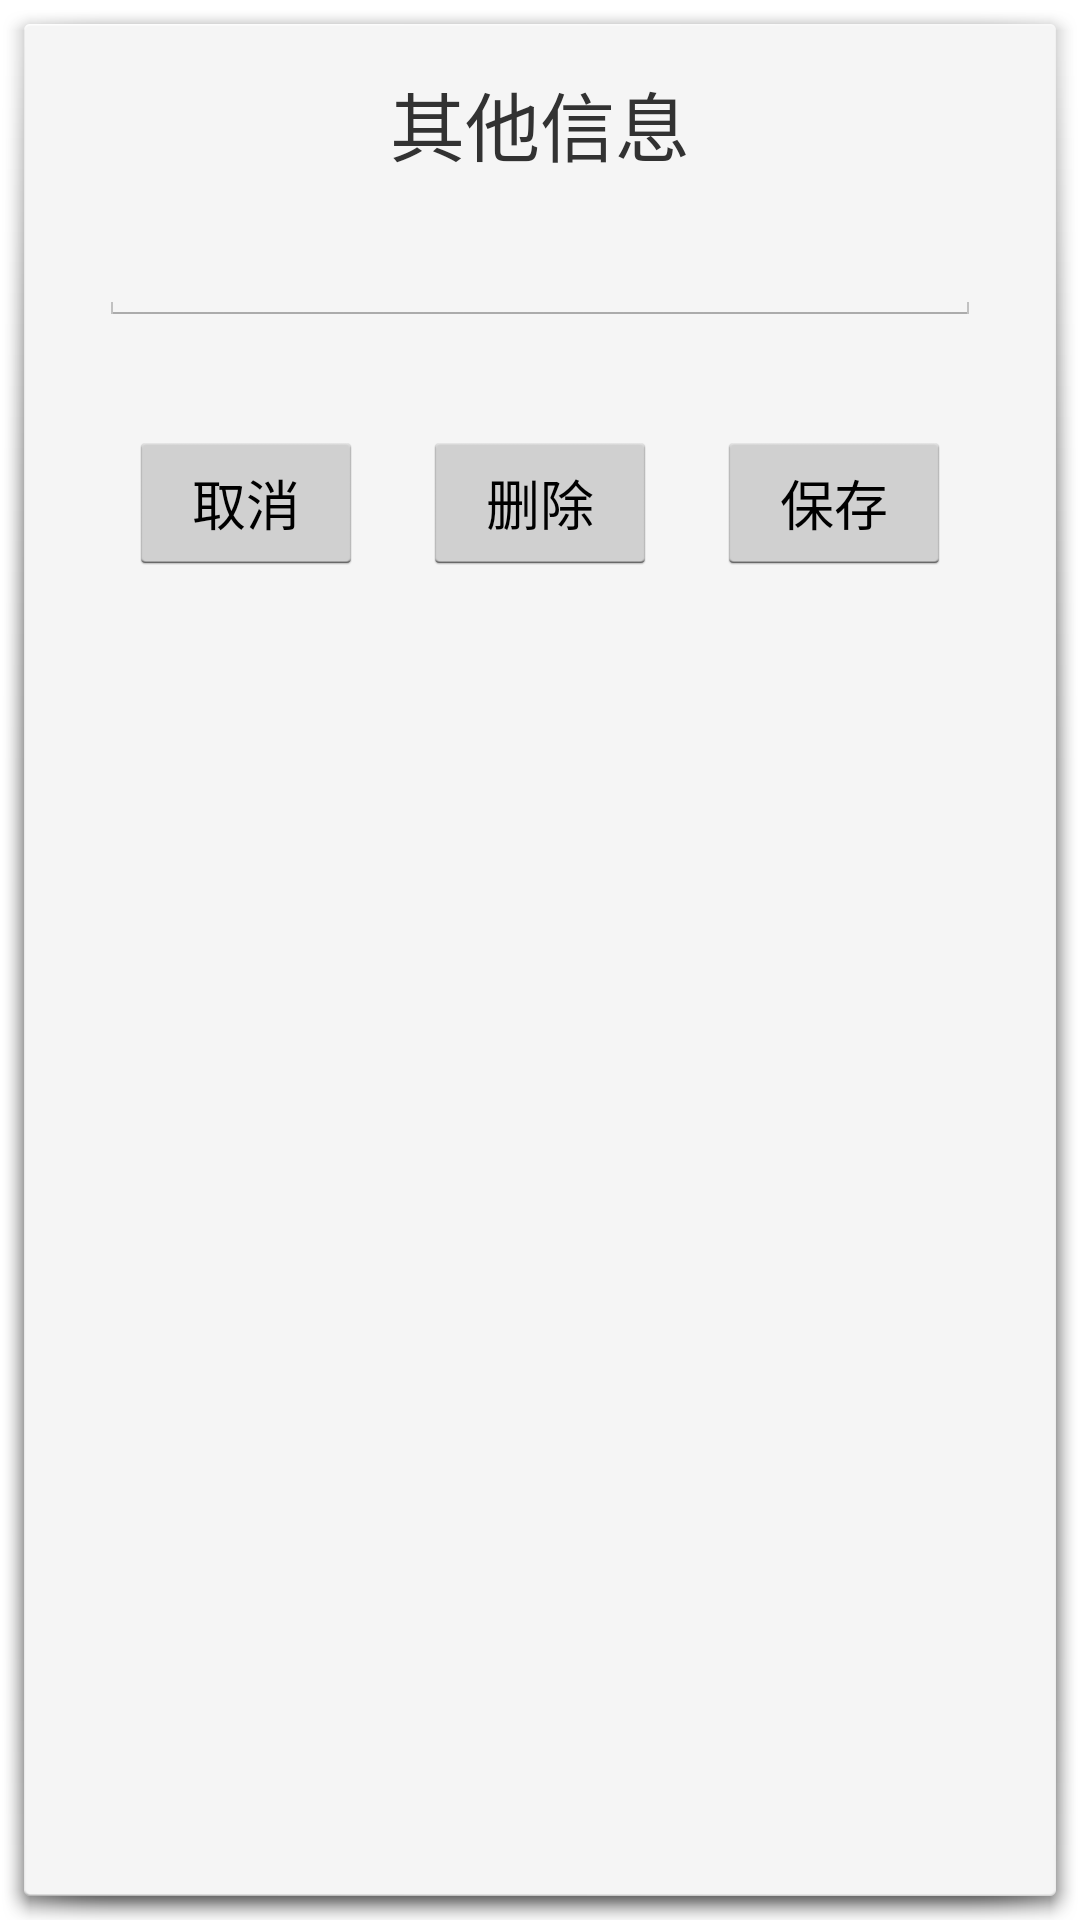

Android layout source for this screen:
<!-- AndroidManifest.xml: activity theme android:Theme.Holo.Light.Dialog -->
<!-- res/layout/activity_dialog_other_info.xml -->
<?xml version="1.0" encoding="utf-8"?>
<RelativeLayout xmlns:android="http://schemas.android.com/apk/res/android"
    android:layout_width="match_parent"
    android:layout_height="match_parent">

    <View
        android:layout_width="0dp"
        android:layout_height="0dp"
        android:focusableInTouchMode="true"
        android:focusable="true" />

    <ScrollView
        android:layout_width="match_parent"
        android:layout_height="wrap_content"
        android:paddingTop="@dimen/dialog_padding_vertical"
        android:paddingBottom="@dimen/dialog_padding_vertical"
        android:paddingLeft="@dimen/dialog_padding_horizontal"
        android:paddingRight="@dimen/dialog_padding_horizontal">

        <LinearLayout
            android:layout_width="match_parent"
            android:layout_height="match_parent"
            android:orientation="vertical">

            <TextView
                android:layout_width="match_parent"
                android:layout_height="wrap_content"
                android:text="其他信息"
                android:gravity="center"
                android:textSize="@dimen/dialog_title_text_size"/>

            <LinearLayout
                android:layout_width="match_parent"
                android:layout_height="wrap_content"
                android:layout_marginTop="@dimen/dialog_item_margin"
                android:gravity="center_vertical"
                android:orientation="horizontal">

                <EditText
                    android:id="@+id/edit_other_info"
                    android:layout_width="match_parent"
                    android:layout_height="wrap_content"
                    android:lines="1"
                    android:inputType="text"/>

            </LinearLayout>

            <include layout="@layout/layout_dialog_button" />

        </LinearLayout>

    </ScrollView>

</RelativeLayout>
<!-- res/layout/layout_dialog_button.xml (included above) -->
<?xml version="1.0" encoding="utf-8"?>
<LinearLayout xmlns:android="http://schemas.android.com/apk/res/android"
    android:layout_width="match_parent"
    android:layout_height="wrap_content"
    android:layout_marginTop="@dimen/dialog_padding_horizontal"
    android:gravity="center_vertical"
    android:orientation="horizontal">

    <Button
        android:id="@+id/but_cancel"
        android:layout_width="0dp"
        android:layout_height="wrap_content"
        android:layout_margin="@dimen/dialog_item_margin"
        android:layout_weight="1"
        android:text="取消"/>

    <Button
        android:id="@+id/but_delete"
        android:layout_width="0dp"
        android:layout_height="wrap_content"
        android:layout_margin="@dimen/dialog_item_margin"
        android:layout_weight="1"
        android:text="删除"/>

    <Button
        android:id="@+id/but_save"
        android:layout_width="0dp"
        android:layout_height="wrap_content"
        android:layout_margin="@dimen/dialog_item_margin"
        android:layout_weight="1"
        android:text="保存"/>

</LinearLayout>
<!-- resources referenced by this layout -->
<resources>
  <dimen name="dialog_item_margin">10dp</dimen>
  <dimen name="dialog_padding_horizontal">25dp</dimen>
  <dimen name="dialog_padding_vertical">15dp</dimen>
  <dimen name="dialog_title_text_size">25sp</dimen>
</resources>
